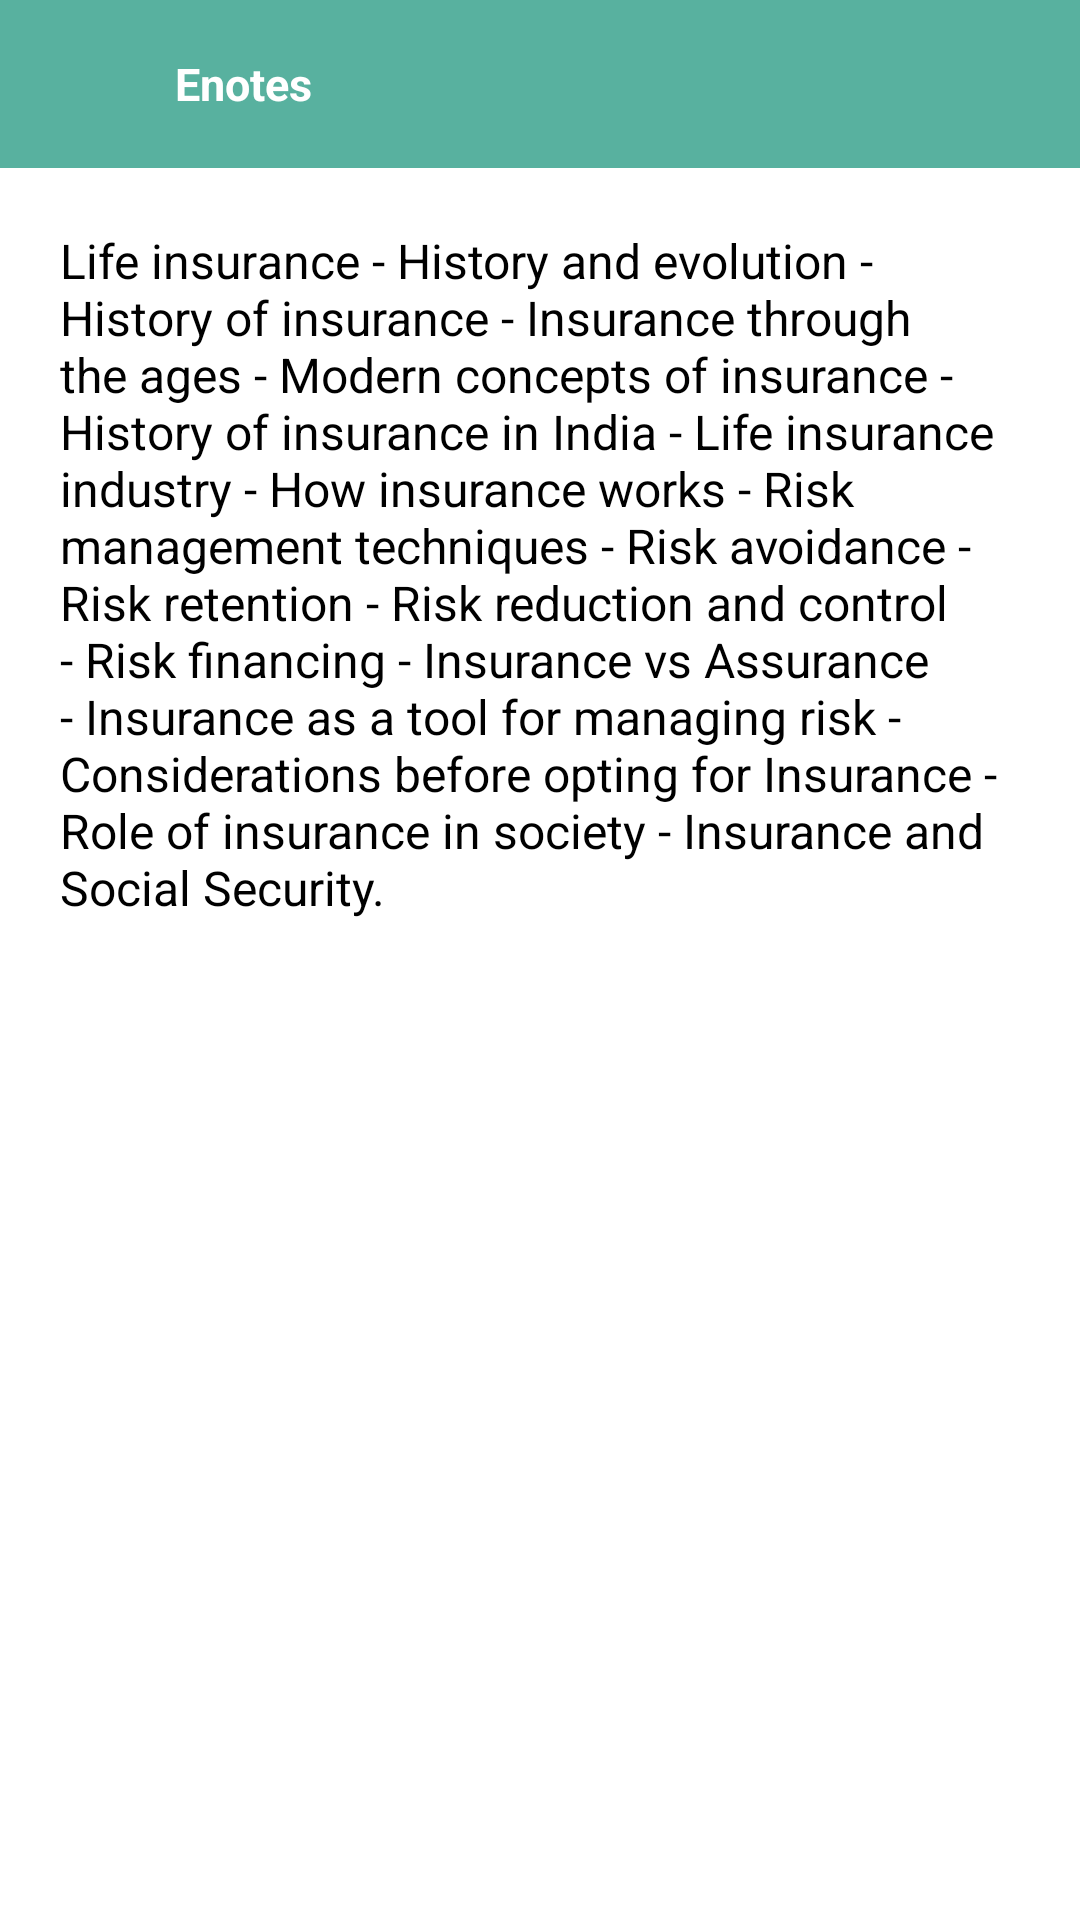

This screen was rendered from an Android layout file. Write that file and the resources it references.
<!-- AndroidManifest.xml: application theme Theme.InsuranceSurveyorExam -->
<!-- res/layout/fragment_enotes_overview.xml -->
<?xml version="1.0" encoding="utf-8"?>
<androidx.appcompat.widget.LinearLayoutCompat xmlns:android="http://schemas.android.com/apk/res/android"
    xmlns:tools="http://schemas.android.com/tools"
    android:layout_width="match_parent"
    android:layout_height="match_parent"
    android:orientation="vertical"
    xmlns:app="http://schemas.android.com/apk/res-auto"
    tools:context=".Fragments.EnotesOverview">

    <androidx.appcompat.widget.Toolbar
        android:id="@+id/toolbar_overview"
        android:layout_width="match_parent"
        android:layout_height="wrap_content"
        android:background="#58b19f"
        app:layout_constraintEnd_toEndOf="parent"
        app:layout_constraintStart_toStartOf="parent"
        app:layout_constraintTop_toTopOf="parent">
        <androidx.constraintlayout.widget.ConstraintLayout
            android:layout_width="match_parent"
            android:layout_height="match_parent">

            <ImageView
                android:id="@+id/three_lines"
                android:layout_width="30dp"
                android:layout_height="30dp"
                android:layout_centerInParent="true"
                android:src="@drawable/ic_baseline_arrow_back_24"
                app:layout_constraintBottom_toBottomOf="parent"
                app:layout_constraintStart_toStartOf="parent"
                app:layout_constraintTop_toTopOf="parent" />

            <TextView
                android:id="@+id/Toolbar_title"
                android:layout_width="wrap_content"
                android:layout_height="40dp"
                android:gravity="center"
                android:text="Enotes"
                android:textColor="@color/white"
                android:textSize="15sp"
                android:textStyle="bold"
                app:layout_constraintBottom_toBottomOf="@+id/three_lines"
                app:layout_constraintEnd_toEndOf="parent"
                app:layout_constraintHorizontal_bias="0.046"
                app:layout_constraintStart_toEndOf="@+id/three_lines"
                app:layout_constraintTop_toTopOf="@+id/three_lines" />
        </androidx.constraintlayout.widget.ConstraintLayout>

    </androidx.appcompat.widget.Toolbar>
    <ScrollView
        android:layout_width="match_parent"
        android:layout_height="match_parent">

    <androidx.constraintlayout.widget.ConstraintLayout
        android:layout_width="match_parent"
        android:layout_height="match_parent">

        <TextView
            android:id="@+id/textView12"
            android:layout_width="match_parent"
            android:layout_height="match_parent"
            android:text="Life insurance - History and evolution - History of insurance - Insurance through the ages - Modern concepts of insurance - History of insurance in India - Life insurance industry - How insurance works - Risk management techniques - Risk avoidance - Risk retention - Risk reduction and control - Risk financing - Insurance vs Assurance - Insurance as a tool for managing risk - Considerations before opting for Insurance - Role of insurance in society - Insurance and Social Security."
            android:layout_margin="20dp"
            android:textColor="@color/black"
            android:textSize="16dp"

            app:layout_constraintBottom_toBottomOf="parent"
            app:layout_constraintEnd_toEndOf="parent"
            app:layout_constraintStart_toStartOf="parent"
            app:layout_constraintTop_toTopOf="parent" />
    </androidx.constraintlayout.widget.ConstraintLayout>
    </ScrollView>

</androidx.appcompat.widget.LinearLayoutCompat>
<!-- resources referenced by this layout -->
<resources>
  <color name="black">#FF000000</color>
  <color name="white">#FFFFFFFF</color>
  <style name="Theme.InsuranceSurveyorExam" parent="Theme.MaterialComponents.Light.NoActionBar">
          
          <item name="colorPrimary">@color/Theme_color_greenish</item>
          <item name="colorPrimaryVariant">@color/Theme_color_greenish</item>
          <item name="colorOnPrimary">@color/white</item>
          
          <item name="colorSecondary">@color/teal_200</item>
          <item name="colorSecondaryVariant">@color/teal_700</item>
          <item name="colorOnSecondary">@color/black</item>
          
          <item name="android:statusBarColor" tools:targetApi="l">@color/Theme_color_greenish</item>
          
      </style>
  <color name="Theme_color_greenish">#58B19F</color>
  <color name="teal_200">#FF03DAC5</color>
  <color name="teal_700">#FF018786</color>
</resources>
